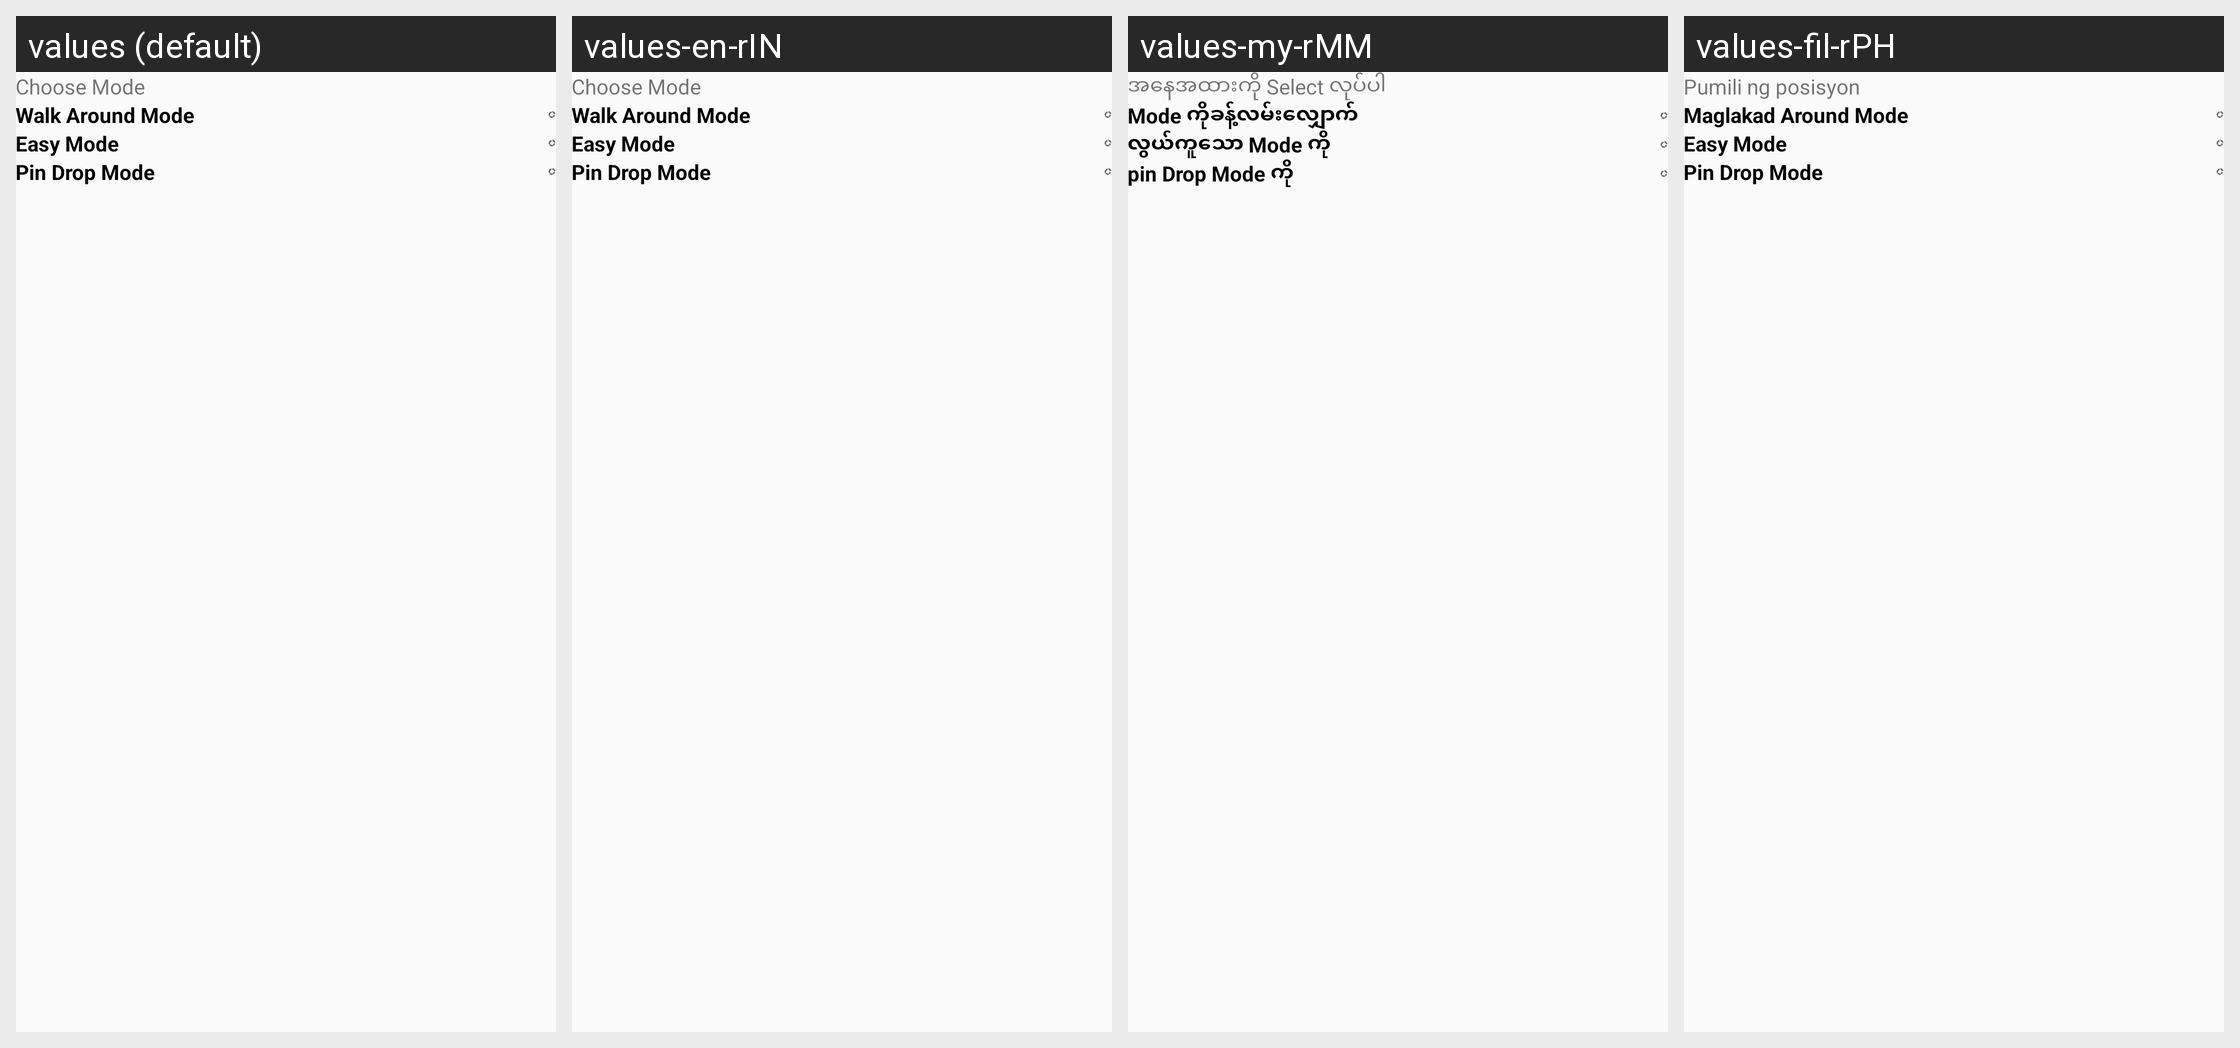

Locale-by-locale string values for the Android screen shown in this grid:
Android screen res/layout/dialog_verify_area_bottom_sheet.xml rendered under 4 locales, left to right: values (default), values-en-rIN, values-my-rMM, values-fil-rPH. Device: Nexus 5 (rendered at 1080×1920; each locale shown at half size, 540×960, under a caption strip naming it); theme AppTheme.
Other locales in the repository, not shown: values-gu, values-hi, values-kn, values-mr, values-phi, values-te.
Strings drawn on this screen, with the default value and each locale's value (text and hints the layout hard-codes, and strings that could not be matched under every locale, appear in the picture but are not listed):

map_option_bottom_sheet
  values: Choose Mode
  values-en-rIN: Choose Mode
  values-my-rMM: အနေအထားကို Select လုပ်ပါ
  values-fil-rPH: Pumili ng posisyon

walk_around_mode
  values: Walk Around Mode
  values-en-rIN: Walk Around Mode  [not translated; the default value is used]
  values-my-rMM: Mode ကိုခန့်လမ်းလျှောက်
  values-fil-rPH: Maglakad Around Mode

easy_mode
  values: Easy Mode
  values-en-rIN: Easy Mode  [not translated; the default value is used]
  values-my-rMM: လွယ်ကူသော Mode ကို
  values-fil-rPH: Easy Mode

pin_drop_mode
  values: Pin Drop Mode
  values-en-rIN: Pin Drop Mode  [not translated; the default value is used]
  values-my-rMM: pin Drop Mode ကို
  values-fil-rPH: Pin Drop Mode
